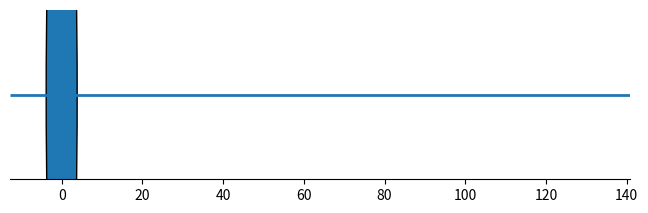

The script that saved this image: (Note: this script raises an exception after producing the figure.)
import numpy as np
import matplotlib.pyplot as plt
from matplotlib import animation
from matplotlib.patches import Circle
from pathlib import Path

def simulate_1d_motion(accel, v0=0.0, x0=0.0, dt=0.02, t_max=10.0):
    t = np.arange(0.0, t_max + 1e-9, dt)
    n = t.size
    if np.isscalar(accel):
        a = np.full(n, float(accel))
    elif callable(accel):
        a = np.array([float(accel(tt)) for tt in t])
    else:
        arr = np.asarray(accel, dtype=float)
        if arr.size == n:
            a = arr.copy()
        else:
            old_t = np.linspace(0, t_max, arr.size)
            a = np.interp(t, old_t, arr)
    v = np.empty(n)
    x = np.empty(n)
    v[0] = v0
    x[0] = x0
    for i in range(n - 1):
        x[i+1] = x[i] + v[i]*dt + 0.5 * a[i] * dt**2
        v[i+1] = v[i] + a[i] * dt
    return t, x, v, a

def make_animation(t, x, v, a, filename="/mnt/data/1d_motion.gif", fps=30, x_margin=0.1):
    fig, ax = plt.subplots(figsize=(8, 2.2))
    ax.set_ylim(-1, 1)
    xmin, xmax = float(np.min(x)), float(np.max(x))
    xrange = xmax - xmin if xmax != xmin else 1.0
    ax.set_xlim(xmin - x_margin * xrange, xmax + x_margin * xrange)
    ax.get_yaxis().set_visible(False)
    ax.spines['left'].set_visible(False)
    ax.spines['right'].set_visible(False)
    ax.spines['top'].set_visible(False)
    ax.hlines(0, xmin - x_margin * xrange, xmax + x_margin * xrange, linewidth=2)
    dot = Circle((x[0], 0), 0.03 * xrange, ec='k', fill=True)
    ax.add_patch(dot)
    trail, = ax.plot([], [], linewidth=1)
    time_text = ax.text(0.01, 0.85, "", transform=ax.transAxes)
    pos_text  = ax.text(0.01, 0.70, "", transform=ax.transAxes)
    vel_text  = ax.text(0.01, 0.55, "", transform=ax.transAxes)
    acc_text  = ax.text(0.01, 0.40, "", transform=ax.transAxes)

    def init():
        trail.set_data([], [])
        dot.center = (x[0], 0)
        time_text.set_text("")
        pos_text.set_text("")
        vel_text.set_text("")
        acc_text.set_text("")
        return trail, dot, time_text, pos_text, vel_text, acc_text

    n_frames = t.size
    def animate(i):
        xi = x[i]
        dot.center = (xi, 0)
        trail.set_data(x[:i+1], np.zeros(i+1))
        time_text.set_text(f"t = {t[i]:.2f} s")
        pos_text.set_text(f"x = {x[i]:.3f} m")
        vel_text.set_text(f"v = {v[i]:.3f} m/s")
        acc_text.set_text(f"a = {a[i]:.3f} m/s²")
        return trail, dot, time_text, pos_text, vel_text, acc_text

    interval = 1000.0 * (t[1] - t[0])
    anim = animation.FuncAnimation(fig, animate, init_func=init, frames=n_frames,
                                   interval=interval, blit=True)
    writer = animation.PillowWriter(fps=fps)
    out_path = Path(filename)
    anim.save(str(out_path), writer=writer)
    plt.close(fig)
    return str(out_path)

# Example to create one GIF:
if __name__ == "__main__":
    accel_const = 4
    t, x, v, a = simulate_1d_motion(accel_const, v0=0.0, x0=0.0, dt=0.02, t_max=8.0)
    gif_path = make_animation(t, x, v, a, filename="/mnt/data/1d_motion_constant.gif", fps=50)
    print("Saved constant-accel animation to:", gif_path)
